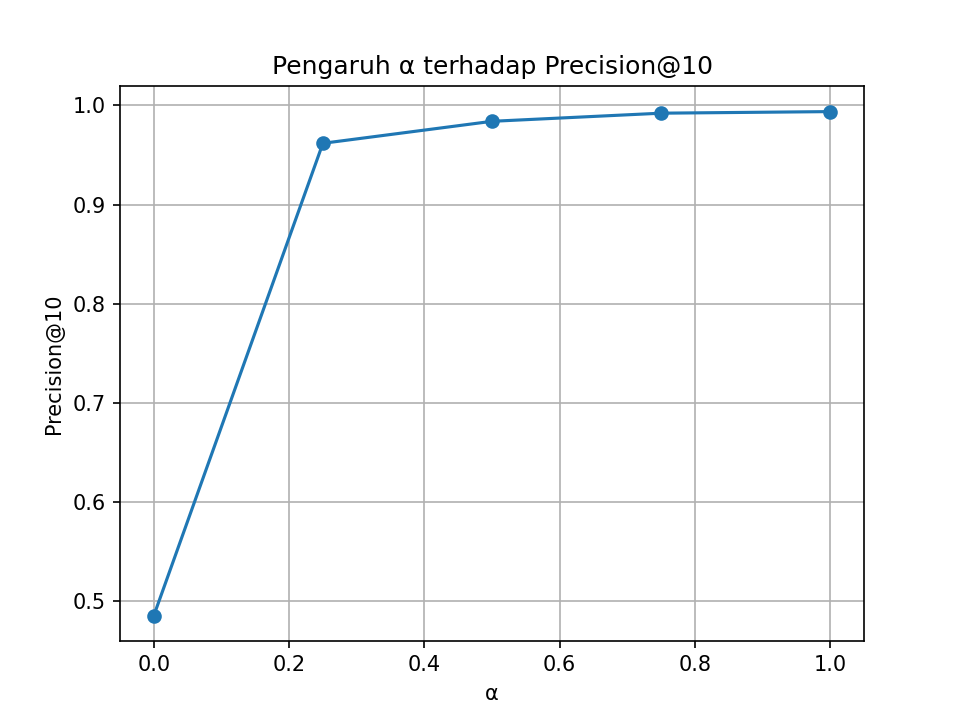

The file beside this chart, header and first rows:
alpha, precision
0.0, 0.485
0.25, 0.9618
0.5, 0.984
0.75, 0.9922
1.0, 0.9938
